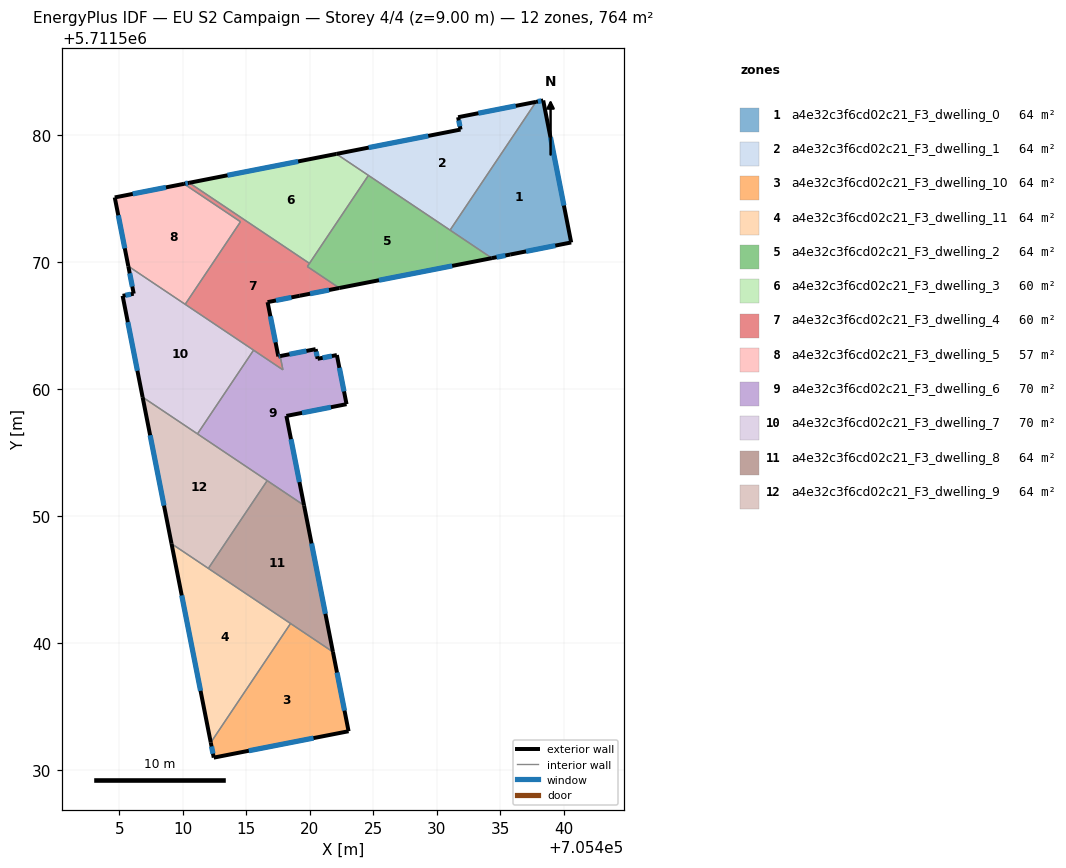
=== STOREY PLAN SPEC (per zone: floor XY polygon, exterior-wall plan segments, windows/doors) ===
zone 1: a4e32c3f6cd02c21_F3_dwelling_0  (63.6 m²)
  floor: (705438.37, 5711582.70) (705440.57, 5711571.52) (705435.77, 5711570.57) (705434.32, 5711570.29) (705431.04, 5711572.50) (705437.80, 5711582.59)
  exterior wall: (705434.32, 5711570.29) – (705435.77, 5711570.57)  [1.5 m]
    window: (705434.70, 5711570.36) – (705435.39, 5711570.50)  [1.0 m²]
  exterior wall: (705438.37, 5711582.70) – (705437.80, 5711582.59)  [0.6 m]
    window: (705438.22, 5711582.68) – (705437.95, 5711582.62)  [0.4 m²]
  exterior wall: (705440.57, 5711571.52) – (705438.37, 5711582.70)  [11.4 m]
    window: (705440.00, 5711574.43) – (705438.94, 5711579.80)  [7.9 m²]
  exterior wall: (705435.77, 5711570.57) – (705440.57, 5711571.52)  [4.9 m]
    window: (705437.02, 5711570.82) – (705439.32, 5711571.28)  [3.4 m²]
  interior walls: 2
zone 2: a4e32c3f6cd02c21_F3_dwelling_1  (63.6 m²)
  floor: (705437.80, 5711582.59) (705431.04, 5711572.50) (705422.08, 5711578.50) (705431.86, 5711580.41) (705431.67, 5711581.39)
  exterior wall: (705431.86, 5711580.41) – (705422.08, 5711578.50)  [10.0 m]
    window: (705429.32, 5711579.91) – (705424.63, 5711578.99)  [6.9 m²]
  exterior wall: (705431.67, 5711581.39) – (705431.86, 5711580.41)  [1.0 m]
    window: (705431.72, 5711581.13) – (705431.81, 5711580.67)  [0.7 m²]
  exterior wall: (705437.80, 5711582.59) – (705431.67, 5711581.39)  [6.3 m]
    window: (705436.21, 5711582.28) – (705433.26, 5711581.70)  [4.3 m²]
  interior walls: 3
zone 3: a4e32c3f6cd02c21_F3_dwelling_10  (63.6 m²)
  floor: (705421.81, 5711539.29) (705423.05, 5711533.04) (705412.43, 5711530.96) (705412.19, 5711532.15) (705418.48, 5711541.52)
  exterior wall: (705423.05, 5711533.04) – (705421.81, 5711539.29)  [6.4 m]
    window: (705422.72, 5711534.66) – (705422.13, 5711537.66)  [4.4 m²]
  exterior wall: (705412.43, 5711530.96) – (705423.05, 5711533.04)  [10.8 m]
    window: (705415.19, 5711531.50) – (705420.28, 5711532.50)  [7.5 m²]
  exterior wall: (705412.19, 5711532.15) – (705412.43, 5711530.96)  [1.2 m]
    window: (705412.26, 5711531.84) – (705412.37, 5711531.27)  [0.8 m²]
  interior walls: 2
zone 4: a4e32c3f6cd02c21_F3_dwelling_11  (63.6 m²)
  floor: (705418.48, 5711541.52) (705412.19, 5711532.15) (705409.10, 5711547.80)
  exterior wall: (705409.10, 5711547.80) – (705412.19, 5711532.15)  [16.0 m]
    window: (705409.91, 5711543.73) – (705411.39, 5711536.22)  [11.0 m²]
  interior walls: 3
zone 5: a4e32c3f6cd02c21_F3_dwelling_2  (63.6 m²)
  floor: (705434.32, 5711570.29) (705422.32, 5711567.94) (705419.80, 5711569.63) (705424.61, 5711576.80)
  exterior wall: (705422.32, 5711567.94) – (705434.32, 5711570.29)  [12.2 m]
    window: (705425.44, 5711568.55) – (705431.20, 5711569.68)  [8.5 m²]
  interior walls: 5
zone 6: a4e32c3f6cd02c21_F3_dwelling_3  (60.2 m²)
  floor: (705424.61, 5711576.80) (705419.96, 5711569.88) (705410.50, 5711576.22) (705422.08, 5711578.50)
  exterior wall: (705422.08, 5711578.50) – (705410.50, 5711576.22)  [11.8 m]
    window: (705419.07, 5711577.90) – (705413.51, 5711576.81)  [8.2 m²]
  interior walls: 3
zone 7: a4e32c3f6cd02c21_F3_dwelling_4  (60.4 m²)
  floor: (705419.96, 5711569.88) (705419.80, 5711569.63) (705422.32, 5711567.94) (705419.20, 5711567.33) (705416.67, 5711566.83) (705417.51, 5711562.55) (705417.66, 5711562.58) (705417.69, 5711562.43) (705417.88, 5711561.49) (705410.18, 5711566.65) (705414.54, 5711573.15) (705410.08, 5711576.14) (705410.50, 5711576.22)
  exterior wall: (705410.50, 5711576.22) – (705410.08, 5711576.14)  [0.4 m]
    window: (705410.39, 5711576.20) – (705410.19, 5711576.16)  [0.3 m²]
  exterior wall: (705419.20, 5711567.33) – (705422.32, 5711567.94)  [3.2 m]
    window: (705420.01, 5711567.49) – (705421.51, 5711567.78)  [2.2 m²]
  exterior wall: (705416.67, 5711566.83) – (705419.20, 5711567.33)  [2.6 m]
    window: (705417.33, 5711566.96) – (705418.54, 5711567.20)  [1.8 m²]
  exterior wall: (705417.51, 5711562.55) – (705416.67, 5711566.83)  [4.4 m]
    window: (705417.29, 5711563.66) – (705416.89, 5711565.71)  [3.0 m²]
  exterior wall: (705417.66, 5711562.58) – (705417.51, 5711562.55)  [0.1 m]
    window: (705417.62, 5711562.57) – (705417.55, 5711562.56)  [0.1 m²]
  interior walls: 11
zone 8: a4e32c3f6cd02c21_F3_dwelling_5  (57.4 m²)
  floor: (705414.54, 5711573.15) (705410.18, 5711566.65) (705405.70, 5711569.66) (705404.63, 5711575.07) (705410.08, 5711576.14)
  exterior wall: (705404.63, 5711575.07) – (705405.70, 5711569.66)  [5.5 m]
    window: (705404.91, 5711573.66) – (705405.42, 5711571.06)  [3.8 m²]
  exterior wall: (705410.08, 5711576.14) – (705404.63, 5711575.07)  [5.6 m]
    window: (705408.67, 5711575.86) – (705406.05, 5711575.35)  [3.8 m²]
  interior walls: 3
zone 9: a4e32c3f6cd02c21_F3_dwelling_6  (69.9 m²)
  floor: (705422.12, 5711562.66) (705422.88, 5711558.79) (705418.15, 5711557.87) (705419.54, 5711550.83) (705411.15, 5711556.45) (705415.56, 5711563.04) (705417.88, 5711561.49) (705417.83, 5711561.70) (705417.69, 5711562.43) (705417.66, 5711562.58) (705420.45, 5711563.12) (705420.61, 5711562.36)
  exterior wall: (705420.45, 5711563.12) – (705417.66, 5711562.58)  [2.8 m]
    window: (705419.73, 5711562.98) – (705418.39, 5711562.72)  [2.0 m²]
  exterior wall: (705420.61, 5711562.36) – (705420.45, 5711563.12)  [0.8 m]
    window: (705420.57, 5711562.56) – (705420.49, 5711562.93)  [0.5 m²]
  exterior wall: (705422.12, 5711562.66) – (705420.61, 5711562.36)  [1.5 m]
    window: (705421.73, 5711562.58) – (705421.00, 5711562.44)  [1.1 m²]
  exterior wall: (705422.88, 5711558.79) – (705422.12, 5711562.66)  [3.9 m]
    window: (705422.69, 5711559.80) – (705422.32, 5711561.65)  [2.7 m²]
  exterior wall: (705418.15, 5711557.87) – (705422.88, 5711558.79)  [4.8 m]
    window: (705419.38, 5711558.11) – (705421.65, 5711558.55)  [3.3 m²]
  exterior wall: (705419.54, 5711550.83) – (705418.15, 5711557.87)  [7.2 m]
    window: (705419.18, 5711552.66) – (705418.51, 5711556.03)  [5.0 m²]
  interior walls: 7
zone 10: a4e32c3f6cd02c21_F3_dwelling_7  (70.4 m²)
  floor: (705415.48, 5711563.10) (705415.56, 5711563.04) (705411.15, 5711556.45) (705411.06, 5711556.51) (705406.83, 5711559.35) (705405.25, 5711567.32) (705406.13, 5711567.49) (705405.70, 5711569.66)
  exterior wall: (705405.25, 5711567.32) – (705406.83, 5711559.35)  [8.1 m]
    window: (705405.66, 5711565.25) – (705406.42, 5711561.42)  [5.6 m²]
  exterior wall: (705406.13, 5711567.49) – (705405.25, 5711567.32)  [0.9 m]
    window: (705405.90, 5711567.45) – (705405.48, 5711567.37)  [0.6 m²]
  exterior wall: (705405.70, 5711569.66) – (705406.13, 5711567.49)  [2.2 m]
    window: (705405.81, 5711569.09) – (705406.02, 5711568.05)  [1.5 m²]
  interior walls: 6
zone 11: a4e32c3f6cd02c21_F3_dwelling_8  (63.6 m²)
  floor: (705419.54, 5711550.83) (705421.81, 5711539.29) (705412.00, 5711545.86) (705416.64, 5711552.77)
  exterior wall: (705421.81, 5711539.29) – (705419.54, 5711550.83)  [11.8 m]
    window: (705421.22, 5711542.29) – (705420.13, 5711547.82)  [8.1 m²]
  interior walls: 4
zone 12: a4e32c3f6cd02c21_F3_dwelling_9  (63.6 m²)
  floor: (705416.64, 5711552.77) (705412.00, 5711545.86) (705409.10, 5711547.80) (705406.83, 5711559.35)
  exterior wall: (705406.83, 5711559.35) – (705409.10, 5711547.80)  [11.8 m]
    window: (705407.42, 5711556.34) – (705408.51, 5711550.80)  [8.1 m²]
  interior walls: 5

=== DERIVED (storey summary) ===
Building: EU S2 Campaign
Storey: 4 of 4  (floor level z = 9.00 m)
Storey gross floor area: 763.7 m²
Zones on this storey: 12
  - a4e32c3f6cd02c21_F3_dwelling_0: floor 63.6 m²; exterior wall 18.3 m (55.0 m²); 4 window(s) 12.7 m²; WWR 23.0%
  - a4e32c3f6cd02c21_F3_dwelling_1: floor 63.6 m²; exterior wall 17.2 m (51.6 m²); 3 window(s) 11.9 m²; WWR 23.0%
  - a4e32c3f6cd02c21_F3_dwelling_10: floor 63.6 m²; exterior wall 18.4 m (55.2 m²); 3 window(s) 12.7 m²; WWR 23.0%
  - a4e32c3f6cd02c21_F3_dwelling_11: floor 63.6 m²; exterior wall 16.0 m (47.9 m²); 1 window(s) 11.0 m²; WWR 23.0%
  - a4e32c3f6cd02c21_F3_dwelling_2: floor 63.6 m²; exterior wall 12.2 m (36.7 m²); 1 window(s) 8.5 m²; WWR 23.0%
  - a4e32c3f6cd02c21_F3_dwelling_3: floor 60.2 m²; exterior wall 11.8 m (35.4 m²); 1 window(s) 8.2 m²; WWR 23.0%
  - a4e32c3f6cd02c21_F3_dwelling_4: floor 60.4 m²; exterior wall 10.7 m (32.1 m²); 5 window(s) 7.4 m²; WWR 23.0%
  - a4e32c3f6cd02c21_F3_dwelling_5: floor 57.4 m²; exterior wall 11.1 m (33.2 m²); 2 window(s) 7.6 m²; WWR 23.0%
  - a4e32c3f6cd02c21_F3_dwelling_6: floor 69.9 m²; exterior wall 21.1 m (63.3 m²); 6 window(s) 14.6 m²; WWR 23.0%
  - a4e32c3f6cd02c21_F3_dwelling_7: floor 70.4 m²; exterior wall 11.2 m (33.7 m²); 3 window(s) 7.8 m²; WWR 23.0%
  - a4e32c3f6cd02c21_F3_dwelling_8: floor 63.6 m²; exterior wall 11.8 m (35.3 m²); 1 window(s) 8.1 m²; WWR 23.0%
  - a4e32c3f6cd02c21_F3_dwelling_9: floor 63.6 m²; exterior wall 11.8 m (35.3 m²); 1 window(s) 8.1 m²; WWR 23.0%
Zone adjacency (shared interzone walls):
  - a4e32c3f6cd02c21_F3_dwelling_0 ↔ a4e32c3f6cd02c21_F3_dwelling_1
  - a4e32c3f6cd02c21_F3_dwelling_0 ↔ a4e32c3f6cd02c21_F3_dwelling_2
  - a4e32c3f6cd02c21_F3_dwelling_1 ↔ a4e32c3f6cd02c21_F3_dwelling_2
  - a4e32c3f6cd02c21_F3_dwelling_1 ↔ a4e32c3f6cd02c21_F3_dwelling_3
  - a4e32c3f6cd02c21_F3_dwelling_10 ↔ a4e32c3f6cd02c21_F3_dwelling_11
  - a4e32c3f6cd02c21_F3_dwelling_10 ↔ a4e32c3f6cd02c21_F3_dwelling_8
  - a4e32c3f6cd02c21_F3_dwelling_11 ↔ a4e32c3f6cd02c21_F3_dwelling_8
  - a4e32c3f6cd02c21_F3_dwelling_11 ↔ a4e32c3f6cd02c21_F3_dwelling_9
  - a4e32c3f6cd02c21_F3_dwelling_2 ↔ a4e32c3f6cd02c21_F3_dwelling_3
  - a4e32c3f6cd02c21_F3_dwelling_2 ↔ a4e32c3f6cd02c21_F3_dwelling_4
  - a4e32c3f6cd02c21_F3_dwelling_3 ↔ a4e32c3f6cd02c21_F3_dwelling_4
  - a4e32c3f6cd02c21_F3_dwelling_4 ↔ a4e32c3f6cd02c21_F3_dwelling_5
  - a4e32c3f6cd02c21_F3_dwelling_4 ↔ a4e32c3f6cd02c21_F3_dwelling_6
  - a4e32c3f6cd02c21_F3_dwelling_4 ↔ a4e32c3f6cd02c21_F3_dwelling_7
  - a4e32c3f6cd02c21_F3_dwelling_5 ↔ a4e32c3f6cd02c21_F3_dwelling_7
  - a4e32c3f6cd02c21_F3_dwelling_6 ↔ a4e32c3f6cd02c21_F3_dwelling_7
  - a4e32c3f6cd02c21_F3_dwelling_6 ↔ a4e32c3f6cd02c21_F3_dwelling_8
  - a4e32c3f6cd02c21_F3_dwelling_6 ↔ a4e32c3f6cd02c21_F3_dwelling_9
  - a4e32c3f6cd02c21_F3_dwelling_7 ↔ a4e32c3f6cd02c21_F3_dwelling_9
  - a4e32c3f6cd02c21_F3_dwelling_8 ↔ a4e32c3f6cd02c21_F3_dwelling_9